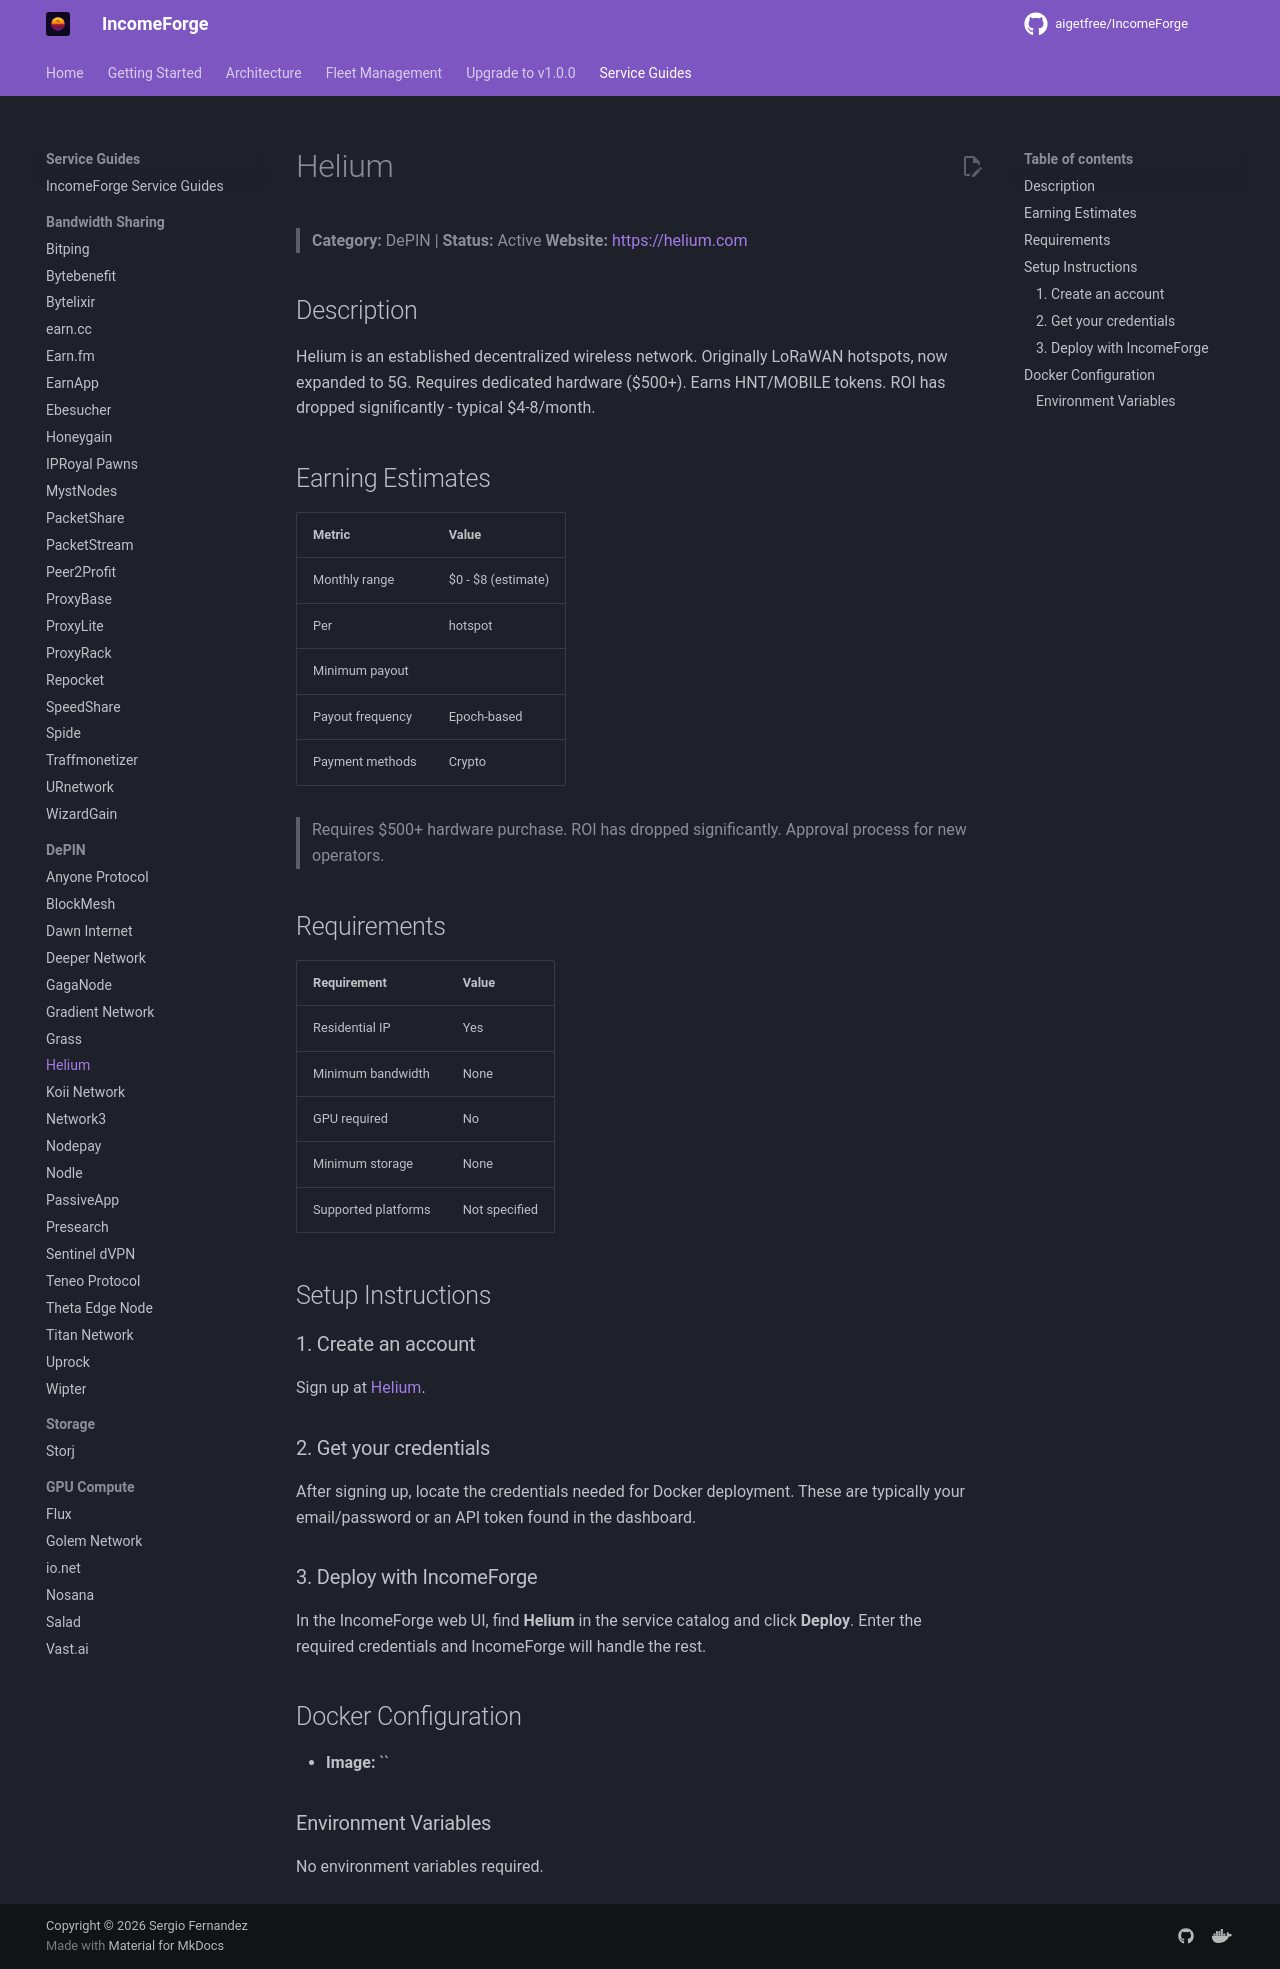

repository: NullTarder/IncomeForge · page: guides/helium/index.html · generator: mkdocs

# Helium

> **Category:** DePIN | **Status:** Active
> **Website:** [https://helium.com](https://helium.com)

## Description

Helium is an established decentralized wireless network. Originally LoRaWAN hotspots, now expanded to 5G. Requires dedicated hardware ($500+). Earns HNT/MOBILE tokens. ROI has dropped significantly - typical $4-8/month.

## Earning Estimates

| Metric | Value |
|--------|-------|
| Monthly range | $0 - $8 (estimate) |
| Per | hotspot |
| Minimum payout |  |
| Payout frequency | Epoch-based |
| Payment methods | Crypto |

> Requires $500+ hardware purchase. ROI has dropped significantly. Approval process for new operators.

## Requirements

| Requirement | Value |
|-------------|-------|
| Residential IP | Yes |
| Minimum bandwidth | None |
| GPU required | No |
| Minimum storage | None |
| Supported platforms | Not specified |

## Setup Instructions

### 1. Create an account

Sign up at [Helium](https://helium.com).

### 2. Get your credentials

After signing up, locate the credentials needed for Docker deployment. These are typically your email/password or an API token found in the dashboard.

### 3. Deploy with IncomeForge

In the IncomeForge web UI, find **Helium** in the service catalog and click **Deploy**. Enter the required credentials and IncomeForge will handle the rest.

## Docker Configuration

- **Image:** ``

### Environment Variables

No environment variables required.
